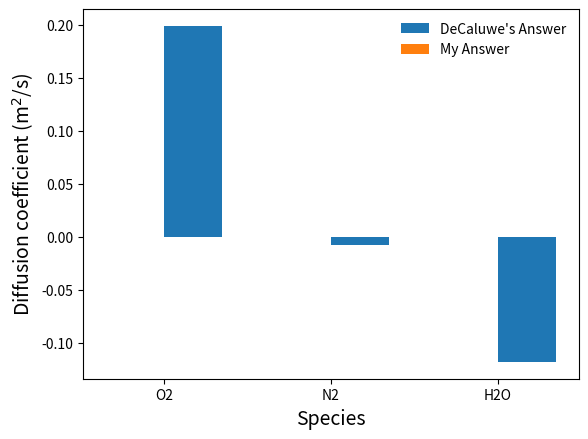

This chart was generated by the following Python code: (Note: this script raises an exception after producing the figure.)
import numpy as np

dY = 100e-6 # m
eps_g = 0.57
n_Brugg = -0.5

d_part = 0.5e-6
r_p = 2e-6

T = 333.15 # K
P_1 = 101325 # Pa
P_2 = 100000 # Pa

R = 8.3145 # J/mol-K
F = 96485  # C/mol equiv

# Species order: O2, N2, H2O_v
X_k_1 = np.array([0.21, 0.79, 0.0])
X_k_2 = np.array([0.16, 0.80, 0.04])

mu = 2.08e-5 #kg/m-s

D_k = np.array([2.438e-5, 2.798e-5, 1.9e-5]) #m2/s

# State variables for node 1:
state1 = {'X_k':X_k_1, 'P':P_1, 'T':T}
# State variables for node 2:
state2 = {'X_k':X_k_2, 'P':P_2, 'T':T}

# Geometric and microstructure parameters:
geom = {'eps_g':eps_g, 'n_Brugg':n_Brugg, 'd_part':d_part, 'dY':dY}
# Gas properties
gas_props = {'D_k':D_k, 'mu':mu}

# To access a dictionary value:
print(gas_props['mu'])
print(state1['X_k'])
X_sum = sum(state1['X_k'])
print('The mole fractions sum to',X_sum)

def pemfc_gas_transport(state1, state2, geom, gas_props):
    N_k = np.zeros_like(state1['X_k'])
    
    
    
    return N_k
    

N_k_calc = pemfc_gas_transport(state1, state2, geom, gas_props)

from matplotlib import pyplot as plt
width = 0.35
N_k_check = np.array([0.19913, -0.007275, -0.11794]) #mol/m2/s

fig, ax = plt.subplots()

labels = ['O2', 'N2', 'H2O']
x = np.arange(len(labels))

ax.bar(x+width/2,N_k_check,width)
ax.bar(x-width/2,N_k_calc,width)
ax.legend(['DeCaluwe\'s Answer','My Answer'],frameon=False)

ax.set_xticks(x)
ax.set_xticklabels(labels)

ax.set_ylabel('Diffusion coefficient (m$^2$/s)',fontsize=14)
ax.set_xlabel('Species',fontsize=14)

C_elyte = 1100 #mol/m3

# Species order: Li+, PF6-, solvent
X_k_1 = np.array([0.03, 0.03, 0.94])
X_k_2 = np.array([0.06, 0.06, 0.88])

z_k = np.array([1., -1., 0.])

T = 318.  #K

dY = 30e-6

D_k = np.array([1.52e-10, 0.25e-10, 1e-12])

phi_1 = 0.9
phi_2 = 0.5

d_part = 5e-6

eps_elyte = 0.23
n_brugg = -0.5

s1 = { }
s2 = { }

geom = { }
elyte_pars = { }

def electrolyte_transport(state1, state2, geom, liq_pars):
    
    return N_k

dPhi = np.linspace(0,1.1,25)
currents = np.zeros_like(dPhi)
N_k = np.zeros((len(dPhi), len(z_k)))


for j, phi in enumerate(dPhi):
    s2['phi'] = phi
    N_k[j,:] = electrolyte_transport(s1,s2, geom, elyte_pars)
    currents[j] = np.dot(z_k,N_k[j,:])*F


current_check = np.array([100.,  95.,  90.,  85.,  80.,  75.,  69.,
                          64.,  59.,  54.,  49.,  43.,  38.,  33.,
                          28.,  23.,  17.,  12.,   7.,   2.,  -3.,
                          -9.,    -14., -19., -24.])

plt.plot(dPhi, currents, 'k')
plt.plot(dPhi, current_check, 'ro', markerfacecolor=None)
plt.plot(dPhi, np.zeros_like(dPhi),'--',color='0.5')
plt.xlabel('Electric potential difference (V)',fontsize=14)
plt.ylabel('Current density (A/m$^2$)',fontsize=14)

zero=np.interp(0, np.flip(currents), np.flip(dPhi))
print('Zero current at dPhi = ',zero)


plt.plot(dPhi, N_k[:,0],linewidth=2.5)
plt.plot(dPhi, N_k[:,1],linewidth=2.5)

plt.xlabel('Electric potential difference (V)',fontsize=14)
plt.ylabel('Molar flux (mol/m$^2$-s)',fontsize=14)
plt.legend(['Li$^+$','PF$_6^-$'],frameon=False,fontsize=14)
plt.plot([zero,zero],[N_k[-1,0],N_k[0,0]],'--',color='0.5')
plt.plot([0,1],[0,0],'--',color='0.5')

eps_array = np.linspace(0.05,0.95,25)

currents = np.zeros_like(eps_array)
for j, eps in enumerate(eps_array):
    geom['eps_elyte'] = eps
    N_k = electrolyte_transport(s1, s2, geom, elyte_pars)
    currents[j] = np.dot(elyte_pars['z_k'],N_k)*F
    
plt.plot(eps_array, currents,'b',linewidth=2.5)
plt.xlabel('Electrolyte Volume Fraction', fontsize=14)
plt.ylabel('Current Density (A/m$^2$)',fontsize=14)

s1 = { }
s2 = { }

geom = { }
ceramic_pars = { }

def protonic_transport(state1, state2, geom, ceramic_pars):
        
    
    return N_k, current

dPhi = np.linspace(0.0, 1.0, 100)
eta_Far = np.zeros_like(dPhi)
i_tot = np.zeros_like(dPhi)

for j, deltaPhi in enumerate(dPhi):
    s2['phi'] = s1['phi']-deltaPhi
    Nk, i_tot[j] = protonic_transport(s1, s2, geom, ceramic_pars)
    i_ion = np.dot(Nk,ceramic_pars['z_k'])*F
    
    eta_Far[j] = 100*i_ion/i_tot[j]
    
    
# Plot the results:
fig, ax = plt.subplots()
plt.plot(dPhi, i_tot,color='b')

# Create a 2nd y axis:
ax2 = ax.twinx()
ax2.plot(dPhi, eta_Far,'r')

# Formatting:
ax.set_xlabel('Electric Potential Difference ($\phi_1 - \phi_2$, V)', fontsize=14)

ax.tick_params(axis='y',color='r',labelcolor='b',labelsize=12)
ax.set_ylabel('Current density (A/m$^2$)',color='b',fontsize=14)
ax.tick_params(axis='y',color='r',labelcolor='b',labelsize=12)

ax2.set_ylabel('Faradaic Efficiency (%)',color='r',fontsize=14)
ax2.tick_params(axis='y',color='r',labelcolor='r',labelsize=12)
ax2.tick_params(axis='y',color='r',labelcolor='r',labelsize=12)
ax2.set_ylim((99,100))

dPhi = np.linspace(-0.01, 0.01, 20)
N_k = np.zeros((len(dPhi),len(state1['X_k'])))
i_tot = np.zeros_like(dPhi)

for j, deltaPhi in enumerate(dPhi):
    state2['phi'] = state1['phi']-deltaPhi
    N_k[j,:], i_tot[j] = protonic_transport(s1, s2, geom, ceramic_pars)

fig, ax = plt.subplots()
plt.plot(1000*dPhi, i_tot,color='b')

zero = 1000*np.interp(0,i_tot,dPhi)
plt.plot([zero,zero],[i_tot[0],i_tot[-1]],'--',color='0.5')

ax.set_ylabel('Current density (A/m$^2$)',color='b',fontsize=14)
ax.tick_params(axis='y',color='k',labelcolor='b',labelsize=12)
ax.tick_params(axis='y',color='k',labelcolor='b',labelsize=12)

ax.tick_params(axis='x',color='k',labelcolor='k',labelsize=12)
ax.set_xlabel('Electric Potential Difference ($\phi_1 - \phi_2$, mV)', fontsize=14)
# ax.set_xlim((-0.01,0.01))

ax2 = ax.twinx()
ax2.plot(1000*dPhi, N_k[:,0],'r.--')
ax2.plot(1000*dPhi, N_k[:,2],color='r')

ax2.set_ylabel('Species Flux (mol/m$^2$-s)',color='r',fontsize=14)
ax2.tick_params(axis='y',color='r',labelcolor='r',labelsize=12)

ax2.legend(['Vacancy','Proton'],fontsize=14,frameon=False)

